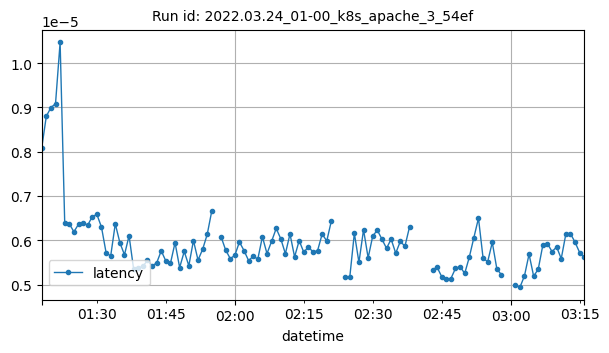

The table this chart was drawn from, first rows:
datetime, latency
2022-03-24T01:18:00Z, 8.084944316319057e-06
2022-03-24T01:19:00Z, 8.800399445179914e-06
2022-03-24T01:20:00Z, 8.994597884643724e-06
2022-03-24T01:21:00Z, 9.08378622556826e-06
2022-03-24T01:22:00Z, 1.046575348952721e-05
2022-03-24T01:23:00Z, 6.3997156479779415e-06
2022-03-24T01:24:00Z, 6.372037434060318e-06
2022-03-24T01:25:00Z, 6.190509295873265e-06
2022-03-24T01:26:00Z, 6.3610943130968345e-06
2022-03-24T01:27:00Z, 6.392909695175743e-06
2022-03-24T01:28:00Z, 6.341003768825845e-06
2022-03-24T01:29:00Z, 6.534007364674194e-06
2022-03-24T01:30:00Z, 6.583076145770513e-06
2022-03-24T01:31:00Z, 6.295248415738576e-06
2022-03-24T01:32:00Z, 5.72020719474263e-06
2022-03-24T01:33:00Z, 5.644099391496026e-06
2022-03-24T01:34:00Z, 6.370352658381277e-06
2022-03-24T01:35:00Z, 5.9449302837217046e-06
2022-03-24T01:36:00Z, 5.671741926589737e-06
2022-03-24T01:37:00Z, 6.102524940194639e-06
2022-03-24T01:38:00Z, 5.340587580827224e-06
2022-03-24T01:39:00Z, 5.375644649946207e-06
2022-03-24T01:40:00Z, 5.411612729170005e-06
2022-03-24T01:41:00Z, 5.543457756735525e-06
2022-03-24T01:42:00Z, 5.41969970032409e-06
2022-03-24T01:43:00Z, 5.488490151035324e-06
2022-03-24T01:44:00Z, 5.760773165379355e-06
2022-03-24T01:45:00Z, 5.530730142431744e-06
2022-03-24T01:46:00Z, 5.477815713533342e-06
2022-03-24T01:47:00Z, 5.94540038215289e-06
2022-03-24T01:48:00Z, 5.38304990031944e-06
2022-03-24T01:49:00Z, 5.746294024421531e-06
2022-03-24T01:50:00Z, 5.424653432016782e-06
2022-03-24T01:51:00Z, 5.993602690755115e-06
2022-03-24T01:52:00Z, 5.552516115024532e-06
2022-03-24T01:53:00Z, 5.7948624923495824e-06
2022-03-24T01:54:00Z, 6.133517487775173e-06
2022-03-24T01:55:00Z, 6.6677244698129046e-06
2022-03-24T01:57:00Z, 6.0807944184604735e-06
2022-03-24T01:58:00Z, 5.781712080116437e-06
2022-03-24T01:59:00Z, 5.586708910815253e-06
2022-03-24T02:00:00Z, 5.6571291319854774e-06
2022-03-24T02:01:00Z, 5.960880740160582e-06
2022-03-24T02:02:00Z, 5.76791013714633e-06
2022-03-24T02:03:00Z, 5.539754080817793e-06
2022-03-24T02:04:00Z, 5.640596639661466e-06
2022-03-24T02:05:00Z, 5.5740907770862e-06
2022-03-24T02:06:00Z, 6.077546812293994e-06
2022-03-24T02:07:00Z, 5.699268230425665e-06
2022-03-24T02:08:00Z, 5.974847377355592e-06
2022-03-24T02:09:00Z, 6.265820018828862e-06
2022-03-24T02:10:00Z, 6.033029998097978e-06
2022-03-24T02:11:00Z, 5.695793617798928e-06
2022-03-24T02:12:00Z, 6.142029155701777e-06
2022-03-24T02:13:00Z, 5.624691256569967e-06
2022-03-24T02:14:00Z, 5.99210767793735e-06
2022-03-24T02:15:00Z, 5.728047171572356e-06
2022-03-24T02:16:00Z, 5.851727521087363e-06
2022-03-24T02:17:00Z, 5.7346888343639e-06
2022-03-24T02:18:00Z, 5.764174289885045e-06
... 50 more rows
